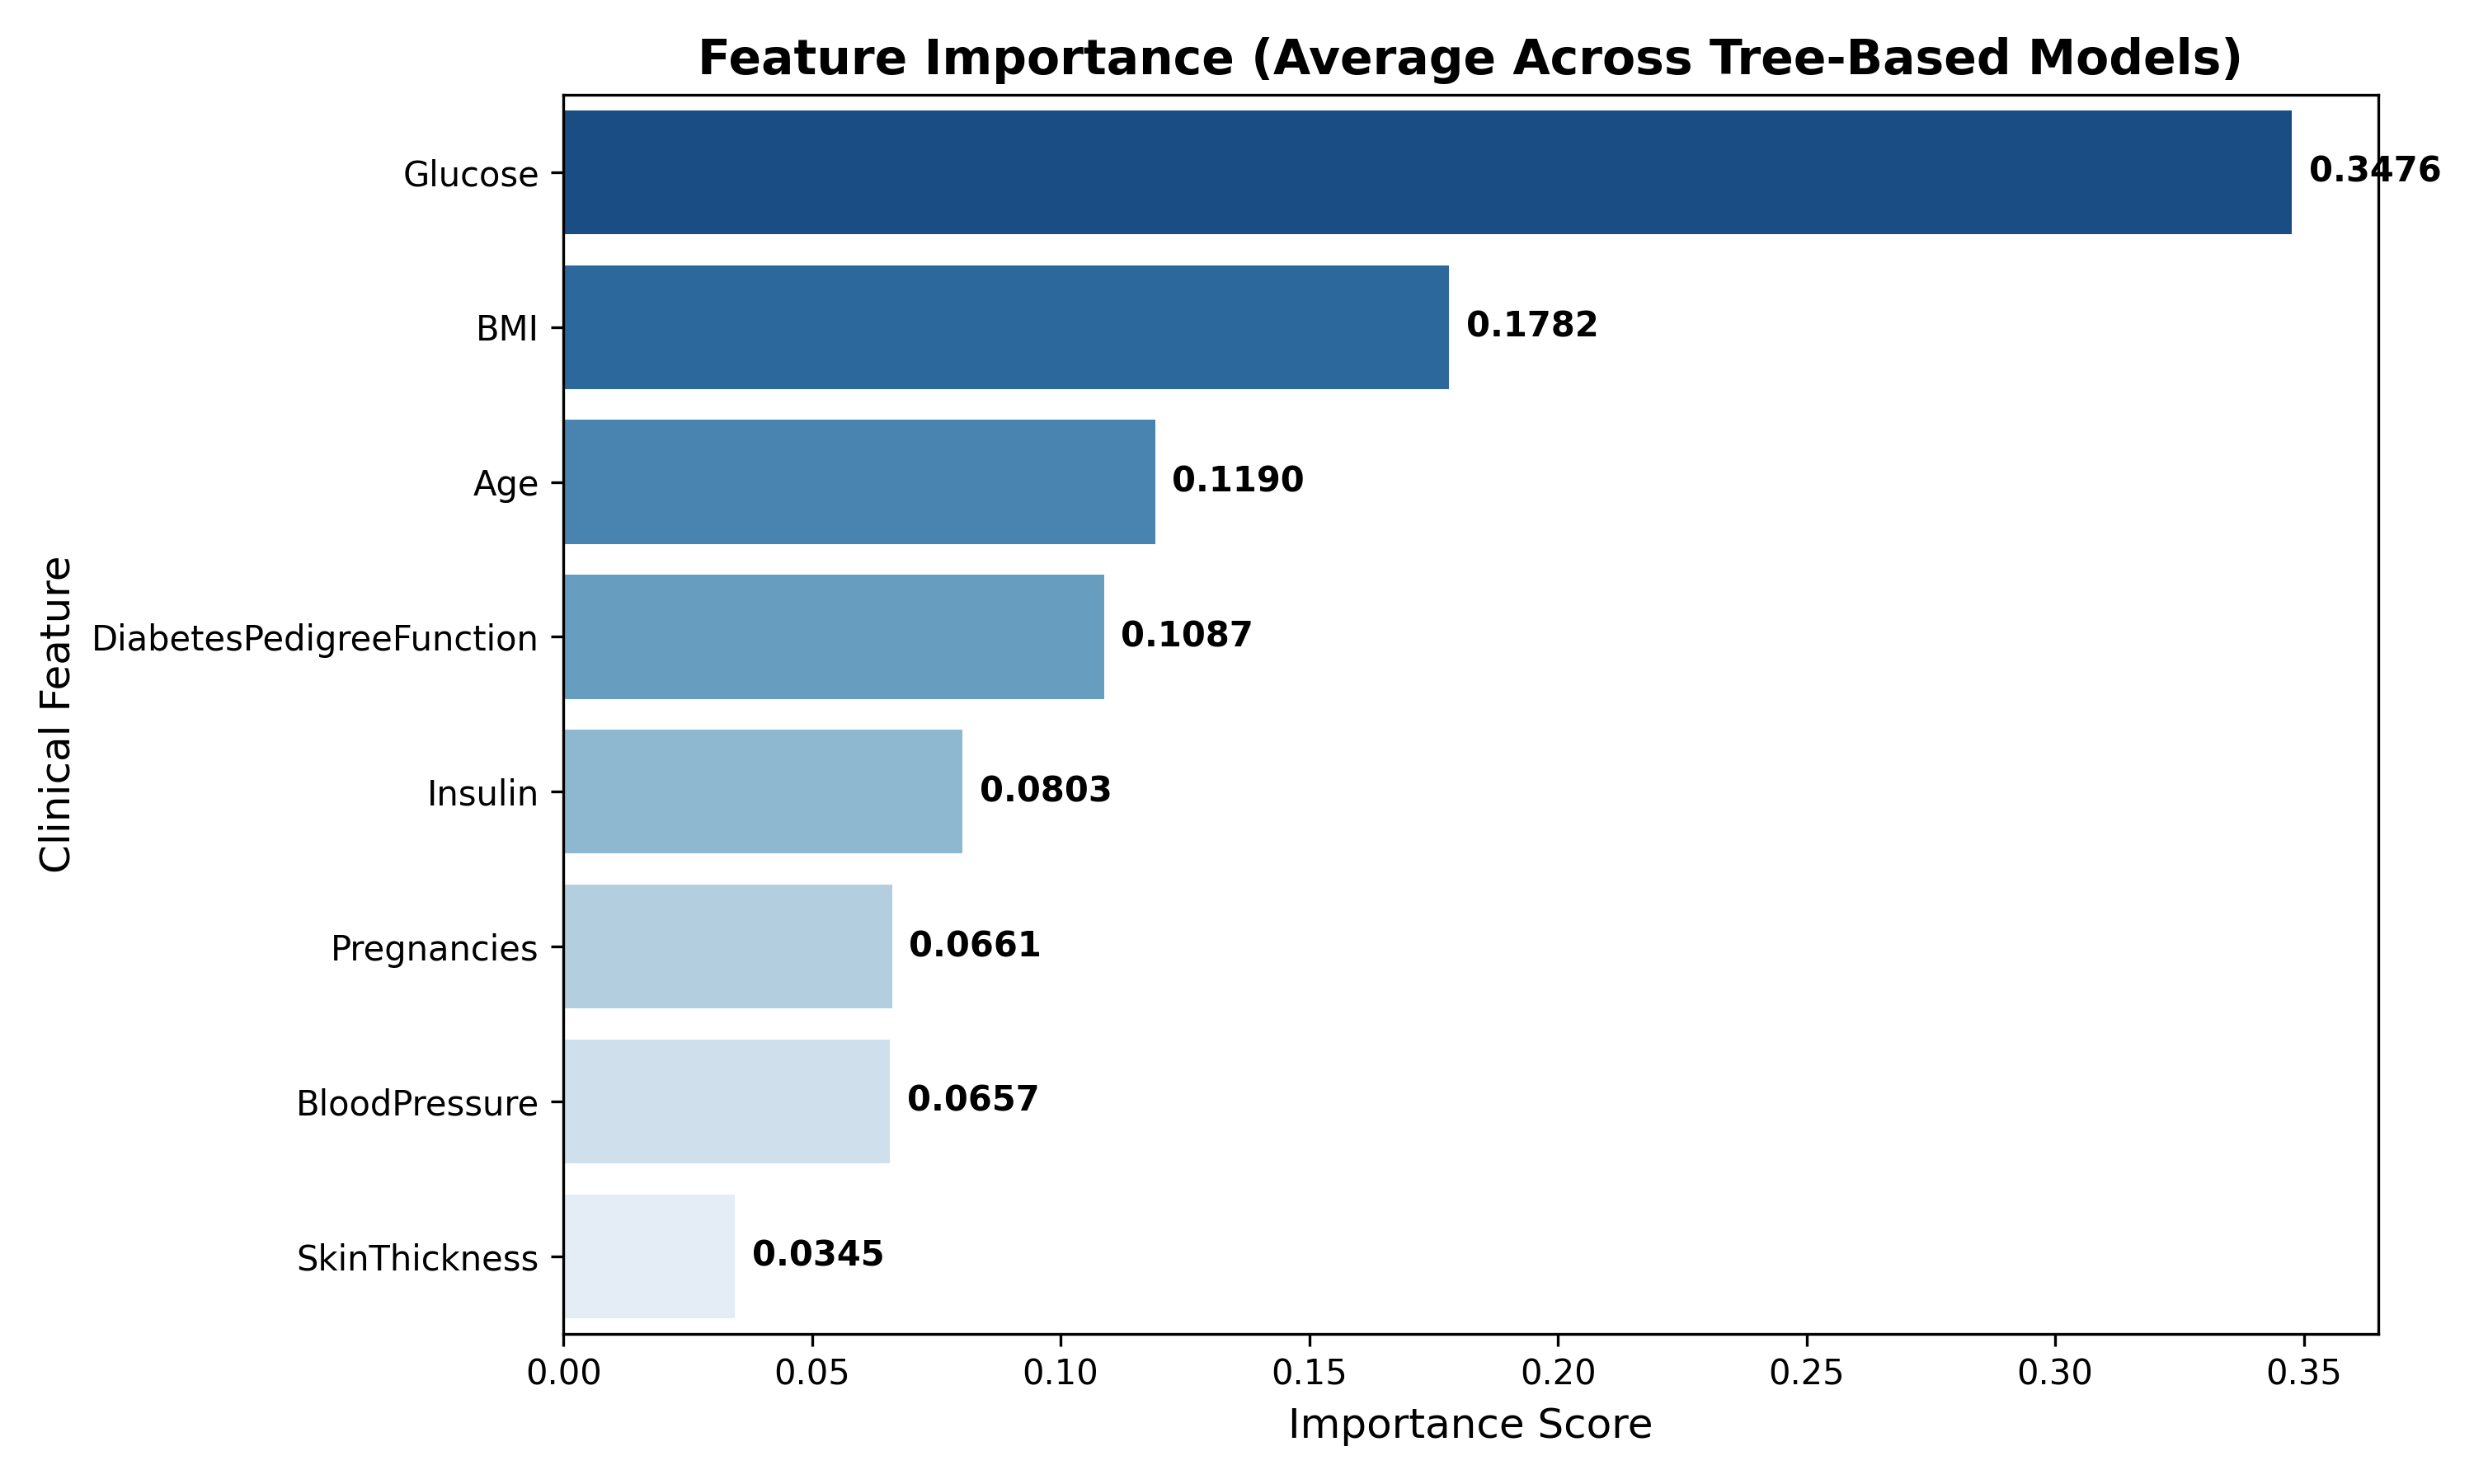

Source data for this figure (header and first rows):
Feature, Decision Tree, Random Forest, Gradient Boosting, Average Importance
Glucose, 0.3555, 0.2741, 0.4131, 0.3476
BMI, 0.1786, 0.1619, 0.194, 0.1782
Age, 0.1271, 0.113, 0.1169, 0.119
DiabetesPedigreeFunction, 0.092, 0.125, 0.1091, 0.1087
Insulin, 0.06972, 0.09122, 0.08002, 0.08032
Pregnancies, 0.06411, 0.0808, 0.05337, 0.06609
BloodPressure, 0.09766, 0.08352, 0.01577, 0.06565
SkinThickness, 0.01532, 0.07047, 0.01779, 0.03453
